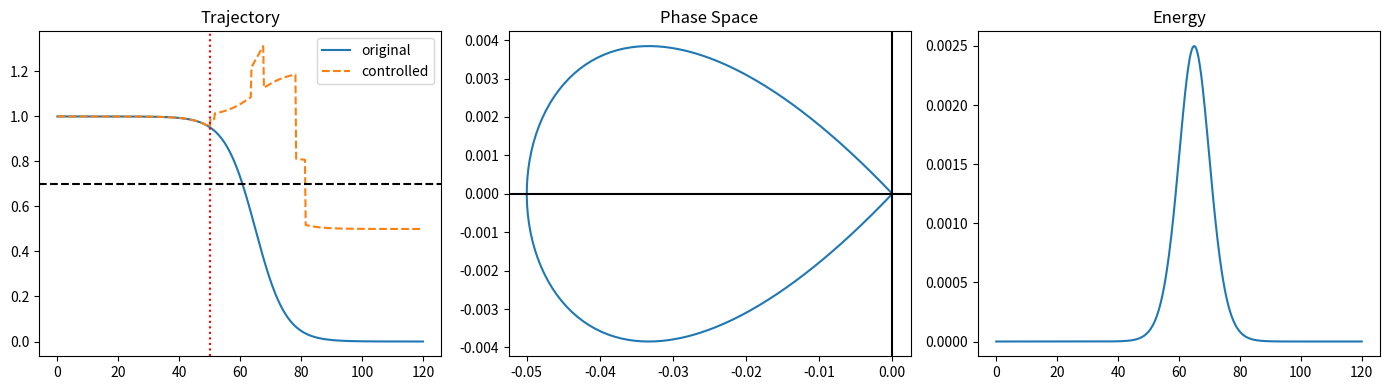
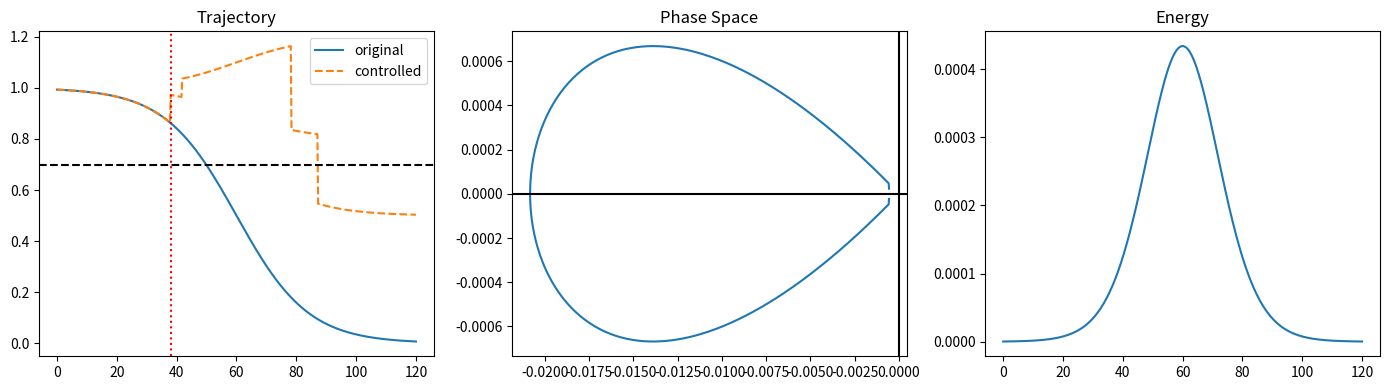
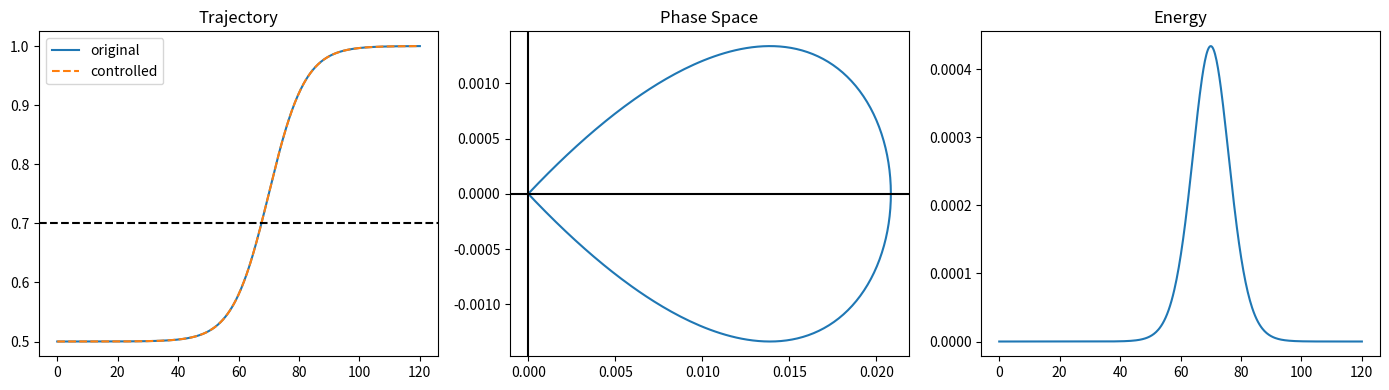
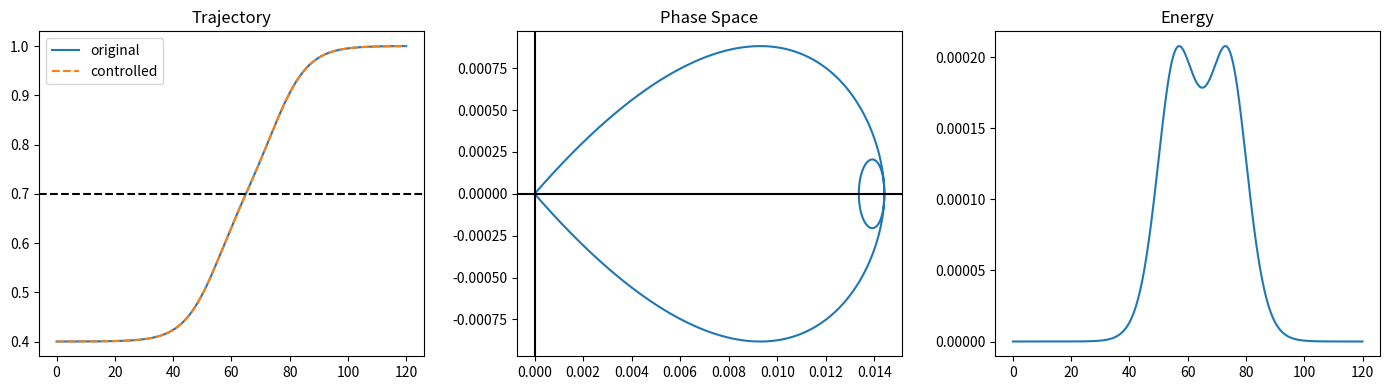

Write Python code to recreate these figures, in order.
import numpy as np
import matplotlib.pyplot as plt


# =========================
# SIGNAL GENERATORS
# =========================

def generate_collapse(t):
    return 1 / (1 + np.exp((t - 65) / 5))


def generate_slow_collapse(t):
    return 1 / (1 + np.exp((t - 60) / 12))


def generate_partial_collapse(t):
    return 1 - 0.5 * (1 / (1 + np.exp((t - 70) / 6)))


def generate_multi_step(t):
    return 1 - 0.3 * (1 / (1 + np.exp((t - 55) / 6))) \
             - 0.3 * (1 / (1 + np.exp((t - 75) / 6)))


# =========================
# DETECTION (v4.9.3 stable base)
# =========================

def detect_split(t, v):
    dv = np.gradient(v, t)
    d2v = np.gradient(dv, t)

    for i in range(10, len(v)):

        score = -dv[i] + 0.4 * (-d2v[i])

        # lotus smoothing
        phi = np.arctan2(d2v[i-10:i], dv[i-10:i] + 1e-8)
        lotus = 1 / (1 + np.std(phi))

        final = score * lotus

        # activation guard
        if abs(dv[i]) < 0.001:
            continue

        # trend filter
        if np.mean(dv[i-5:i]) > -0.002:
            continue

        if final > 0.01:
            return t[i]

    return None


# =========================
# ENERGY
# =========================

def compute_energy(dv, d2v):
    return dv**2 + 0.5 * d2v**2


# =========================
# CONTROL (v5.5 ADAPTIVE)
# =========================

def apply_control(t, v, split_time):

    if split_time is None:
        return v.copy()

    dv = np.gradient(v, t)
    d2v = np.gradient(dv, t)
    energy = compute_energy(dv, d2v)

    v_ctrl = v.copy()

    for i in range(len(v)):

        if t[i] < split_time:
            continue

        error = v_ctrl[i] - 1.0

        # =========================
        # ADAPTIVE CONTROL
        # =========================

        if energy[i] < 0.00005:
            # soft mode
            control = -0.5 * error - 0.05 * d2v[i]

        elif energy[i] < 0.00015:
            # mid mode
            control = -0.8 * error - 0.1 * d2v[i]

        else:
            # hard mode
            control = -1.2 * error - 0.2 * d2v[i]

        # =========================
        # MULTI-STEP BOOST
        # =========================

        if i > 5:
            curvature_change = d2v[i] - d2v[i-5]

            if curvature_change > 0.001:
                control += -0.3 * error   # reinforce control

        v_ctrl[i] += control

    return v_ctrl


# =========================
# COLLAPSE DETECTION
# =========================

def detect_collapse(t, v):
    for i in range(len(v)):
        if v[i] < 0.7:
            return t[i]
    return None


# =========================
# VISUALS
# =========================

def plot_case(t, v, v_ctrl, split):

    dv = np.gradient(v, t)
    d2v = np.gradient(dv, t)
    energy = compute_energy(dv, d2v)

    plt.figure(figsize=(14, 4))

    # trajectory
    plt.subplot(1, 3, 1)
    plt.plot(t, v, label="original")
    plt.plot(t, v_ctrl, "--", label="controlled")
    if split:
        plt.axvline(split, color="r", linestyle=":")
    plt.axhline(0.7, color="k", linestyle="--")
    plt.title("Trajectory")
    plt.legend()

    # phase space
    plt.subplot(1, 3, 2)
    plt.plot(dv, d2v)
    plt.axhline(0, color="k")
    plt.axvline(0, color="k")
    plt.title("Phase Space")

    # energy
    plt.subplot(1, 3, 3)
    plt.plot(t, energy)
    plt.title("Energy")

    plt.tight_layout()
    plt.show()


# =========================
# RUN TESTS
# =========================

def run_case(name, generator):

    t = np.linspace(0, 120, 500)
    v = generator(t)

    split = detect_split(t, v)
    v_ctrl = apply_control(t, v, split)

    collapse_orig = detect_collapse(t, v)
    collapse_ctrl = detect_collapse(t, v_ctrl)

    print(f"\n=== Case: {name} ===")
    print("split detected at:", split)
    print("original collapse:", collapse_orig)
    print("controlled collapse:", collapse_ctrl)

    if collapse_orig and collapse_ctrl:
        print(f"delay: {collapse_ctrl - collapse_orig:.2f}s")

    elif collapse_ctrl is None:
        print("no collapse or stabilized")

    plot_case(t, v, v_ctrl, split)


# =========================
# MAIN
# =========================

if __name__ == "__main__":

    run_case("collapse", generate_collapse)
    run_case("slow_collapse", generate_slow_collapse)
    run_case("partial_collapse", generate_partial_collapse)
    run_case("multi_step", generate_multi_step)
